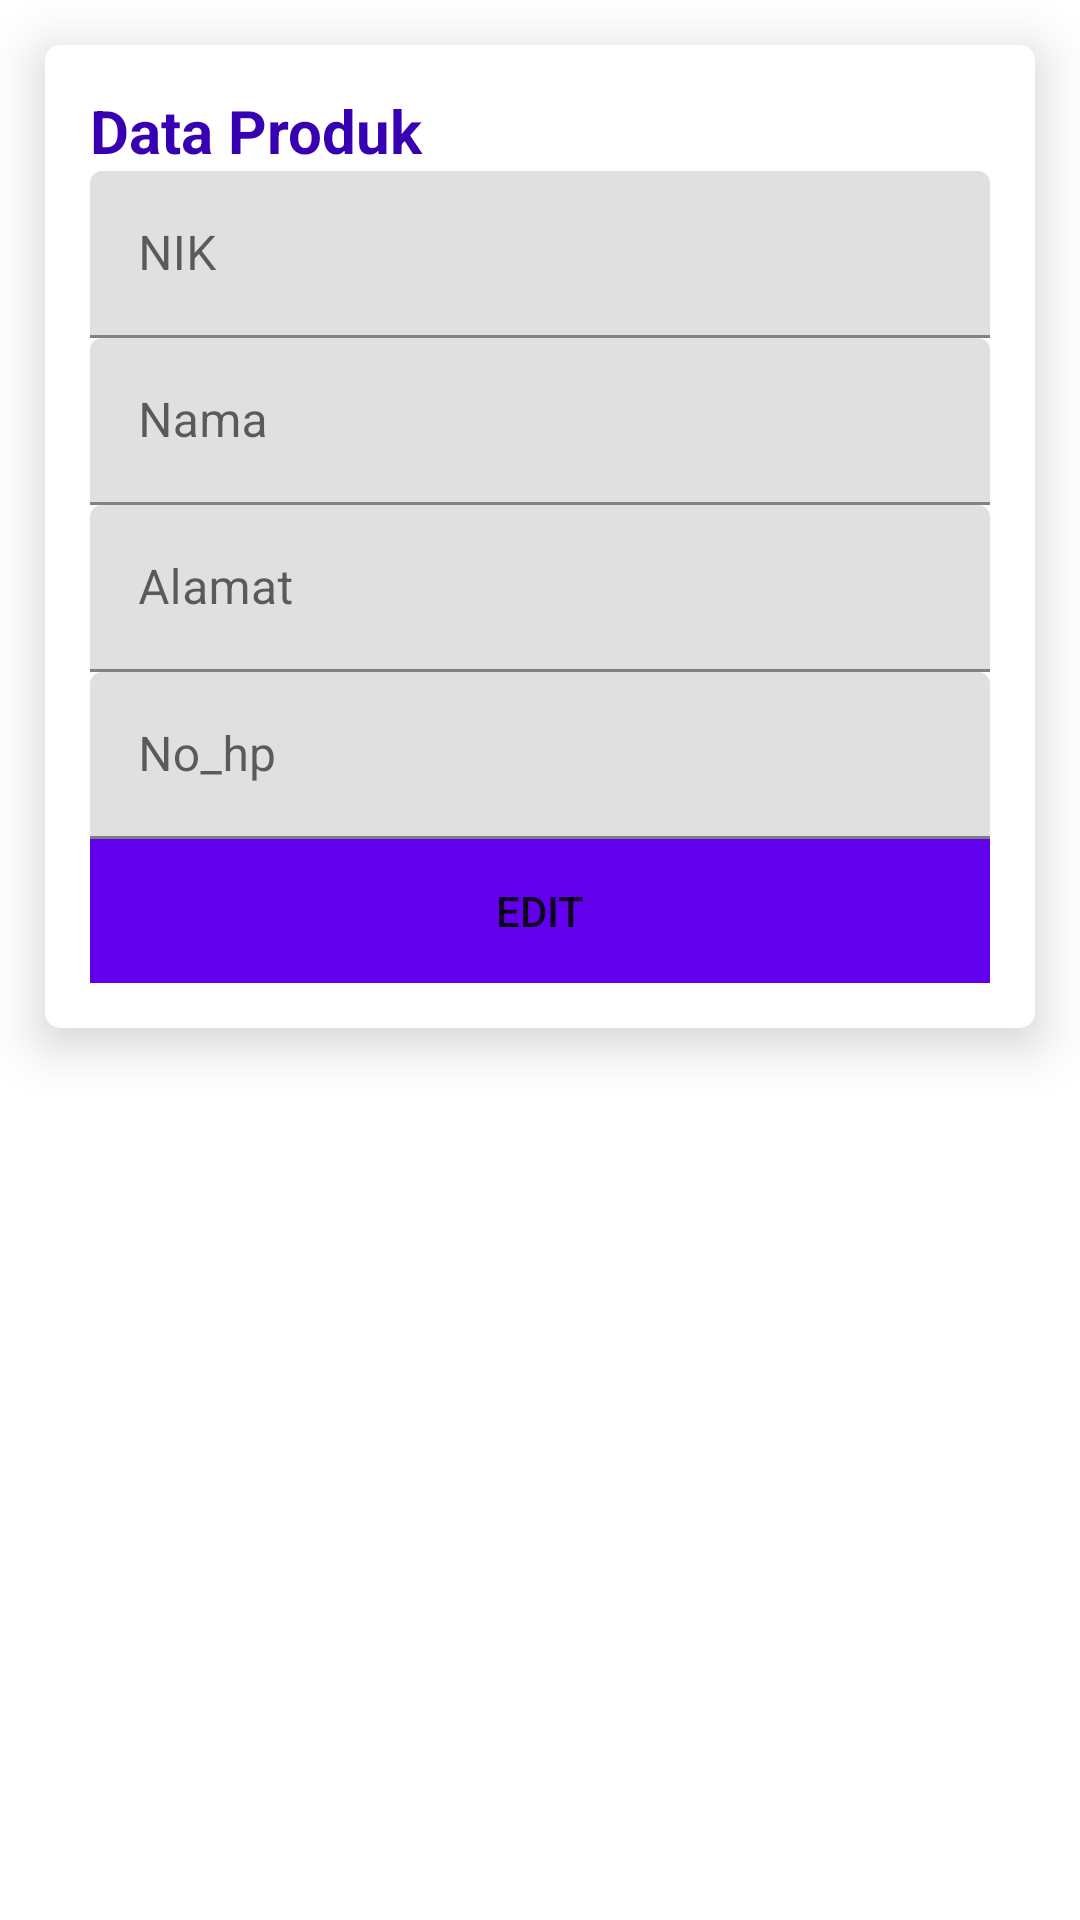

Here is an Android app screen rendered from its layout file. Give the layout XML and the strings, colors and styles it references.
<!-- AndroidManifest.xml: application theme Theme.CRUDMVP -->
<!-- res/layout/activity_edit_actvitiy.xml -->
<?xml version="1.0" encoding="utf-8"?>
<LinearLayout xmlns:android="http://schemas.android.com/apk/res/android"
    xmlns:app="http://schemas.android.com/apk/res-auto"
    xmlns:tools="http://schemas.android.com/tools"
    android:layout_width="match_parent"
    android:layout_height="match_parent"
    android:orientation="vertical"
    tools:context=".edit.EditActvitiy">
    <androidx.cardview.widget.CardView
        android:layout_width="match_parent"
        android:layout_height="wrap_content"
        android:layout_margin="15dp"
        app:cardCornerRadius="5dp"
        app:cardElevation="10dp">

        <LinearLayout
            android:layout_width="match_parent"
            android:layout_height="match_parent"
            android:layout_margin="15dp"
            android:orientation="vertical">

            <TextView
                android:layout_width="match_parent"
                android:layout_height="wrap_content"
                android:id="@+id/editid"
                android:visibility="gone"/>
            <TextView
                android:layout_width="match_parent"
                android:layout_height="wrap_content"
                android:text="Data Produk"
                android:textColor="@color/design_default_color_primary_dark"
                android:textSize="20sp"
                android:textStyle="bold"/>
            <com.google.android.material.textfield.TextInputLayout
                android:layout_width="match_parent"
                android:layout_height="wrap_content">
                <EditText
                    android:layout_width="match_parent"
                    android:layout_height="wrap_content"
                    android:id="@+id/editnik"
                    android:hint="NIK"/>
            </com.google.android.material.textfield.TextInputLayout>
            <com.google.android.material.textfield.TextInputLayout
                android:layout_width="match_parent"
                android:layout_height="wrap_content">
                <EditText
                    android:layout_width="match_parent"
                    android:layout_height="wrap_content"
                    android:id="@+id/editnama"
                    android:hint="Nama"/>
            </com.google.android.material.textfield.TextInputLayout>
            <com.google.android.material.textfield.TextInputLayout
                android:layout_width="match_parent"
                android:layout_height="match_parent">
                <EditText
                    android:layout_width="match_parent"
                    android:layout_height="wrap_content"
                    android:id="@+id/editalamat"
                    android:hint="Alamat"/>
            </com.google.android.material.textfield.TextInputLayout>
            <com.google.android.material.textfield.TextInputLayout
                android:layout_width="match_parent"
                android:layout_height="wrap_content">
                <EditText
                    android:layout_width="match_parent"
                    android:layout_height="wrap_content"
                    android:id="@+id/editnohp"
                    android:hint="No_hp"/>
            </com.google.android.material.textfield.TextInputLayout>
            <Button
                android:layout_width="match_parent"
                android:id="@+id/btnedit"
                android:layout_height="wrap_content"
                android:background="@color/design_default_color_primary"
                android:text="EDIT"/>
        </LinearLayout>
    </androidx.cardview.widget.CardView>
</LinearLayout>
<!-- resources referenced by this layout -->
<resources>
  <style name="Theme.CRUDMVP" parent="Theme.MaterialComponents.DayNight.DarkActionBar">
          
          <item name="colorPrimary">@color/purple_500</item>
          <item name="colorPrimaryVariant">@color/purple_700</item>
          <item name="colorOnPrimary">@color/white</item>
          
          <item name="colorSecondary">@color/teal_200</item>
          <item name="colorSecondaryVariant">@color/teal_700</item>
          <item name="colorOnSecondary">@color/black</item>
          
          <item name="android:statusBarColor" tools:targetApi="l">?attr/colorPrimaryVariant</item>
          
      </style>
  <!-- not gathered from this repository: default colours our renderer supplied (Android Studio template values) -->
  <color name="purple_500">#FF6200EE</color>
  <color name="purple_700">#FF3700B3</color>
  <color name="teal_200">#FF03DAC5</color>
  <color name="teal_700">#FF018786</color>
  <color name="black">#FF000000</color>
  <color name="white">#FFFFFFFF</color>
</resources>
